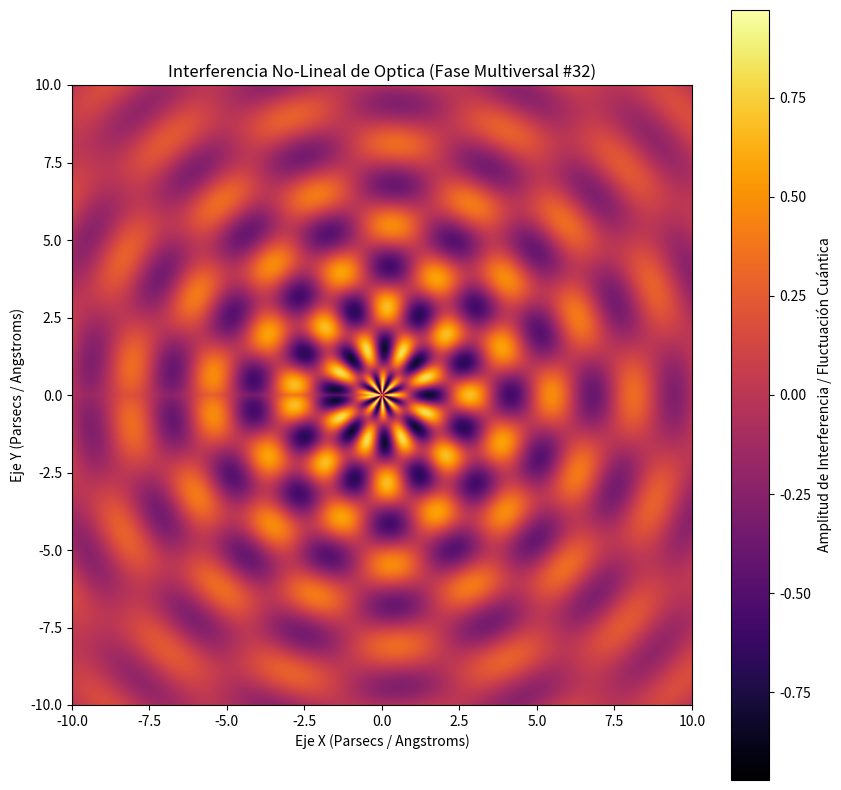

Source code (Python):
%matplotlib inline
# Simulación Multiversal: Optica - Variante 32
import numpy as np
import matplotlib.pyplot as plt

# Parámetros Físicos No-Lineales
omega_1 = 2.379
omega_2 = 8.307
lambda_decay = 0.135
phase_shift = 1.031

x = np.linspace(-10, 10, 800)
y = np.linspace(-10, 10, 800)
X, Y = np.meshgrid(x, y)

# Dinámica de Fluidos / Campos Tensor-Escalares (Fase Multiversal)
R = np.sqrt(X**2 + Y**2) + 1e-5
Z = (np.sin(omega_1 * R + phase_shift) * np.cos(omega_2 * np.arctan2(Y, X))) * np.exp(-lambda_decay * R)

plt.figure(figsize=(10, 10))
plt.imshow(Z, cmap='inferno', extent=[-10, 10, -10, 10], origin='lower')
plt.colorbar(label='Amplitud de Interferencia / Fluctuación Cuántica')
plt.title(r'Interferencia No-Lineal de Optica (Fase Multiversal #32)')
plt.xlabel('Eje X (Parsecs / Angstroms)')
plt.ylabel('Eje Y (Parsecs / Angstroms)')
plt.show()
